Run: headless pygame with SDL's dummy video driver; simulated clock (each Clock.tick advances the game by its frame time, no real sleeping); random seed 0; keys injected as events and as key.get_pressed() state; no mouse input.
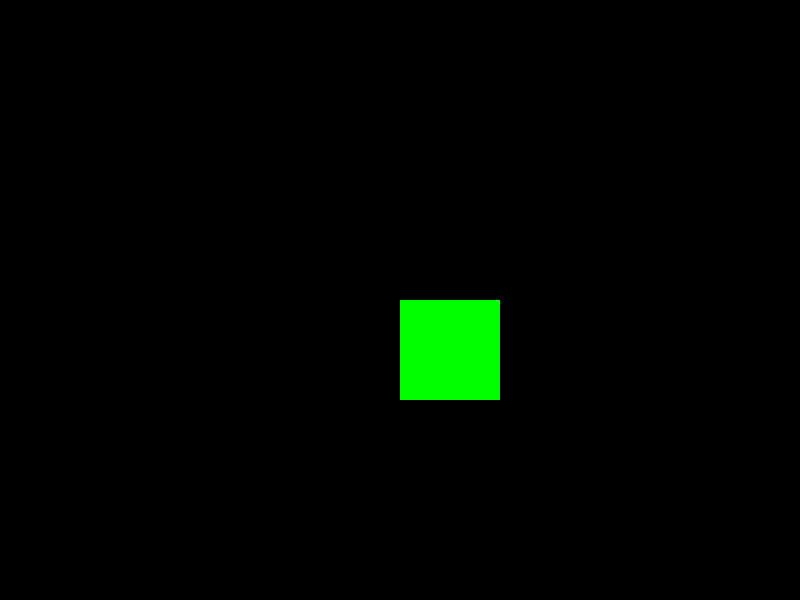
Frame 1 of 4 · flips 1–60 · no input
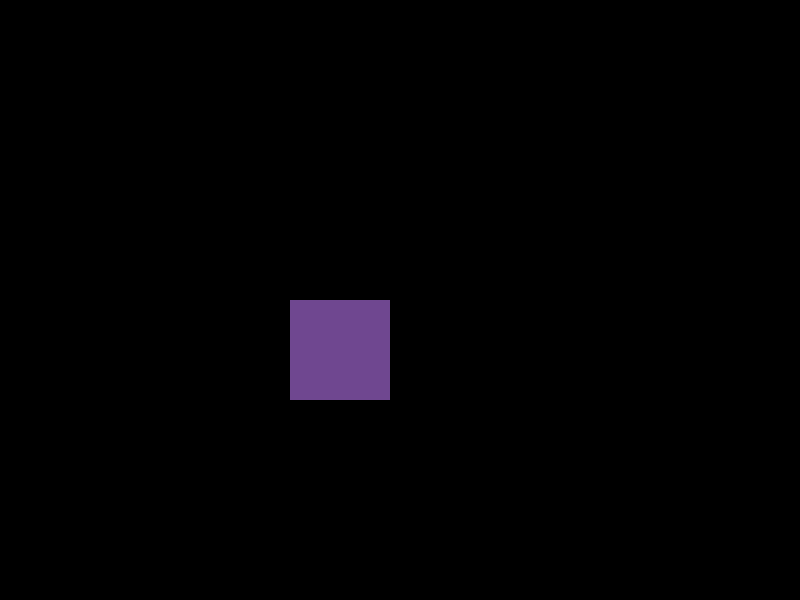
Frame 2 of 4 · flips 61–180 · tapped SPACE, RETURN · held RIGHT (→), D
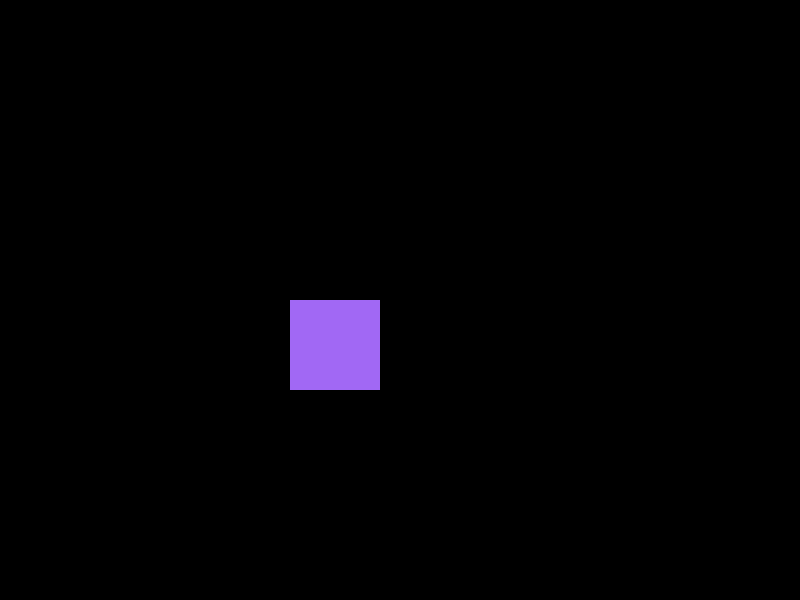
Frame 3 of 4 · flips 181–300 · held DOWN (↓), S
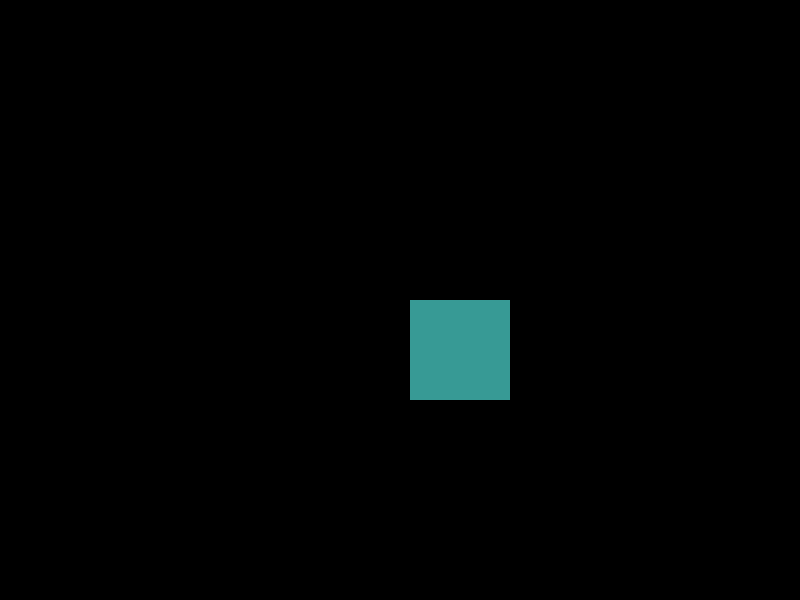
Frame 4 of 4 · flips 301–420 · held LEFT (←), A, UP (↑), W

The pygame program that drew these frames:

import pygame
import random

# 1. Configurações Iniciais
pygame.init()
LARGURA, ALTURA = 800, 600
tela = pygame.display.set_mode((LARGURA, ALTURA))
pygame.display.set_caption("Exercício 1: Movimentação Básica")

# Cores
PRETO = (0, 0, 0)
cor_quadrado = (0, 255, 0)

# 2. Variáveis do Jogador
tamanho_quadrado = 100

pos_x = LARGURA // 2
pos_y = ALTURA // 2
velocidade = 30

relogio = pygame.time.Clock()
rodando = True

# Controle para evitar aumentar/diminuir várias vezes enquanto segura a tecla
w_pressionado = False
s_pressionado = False

# --- LOOP PRINCIPAL ---
while rodando:

    # A. Tratamento de Eventos
    for evento in pygame.event.get():
        if evento.type == pygame.QUIT:
            rodando = False

    # B. Captura de Teclas Pressionadas
    teclas = pygame.key.get_pressed()

    if teclas[pygame.K_LEFT]:
        pos_x -= velocidade
    if teclas[pygame.K_RIGHT]:
        pos_x += velocidade
    if teclas[pygame.K_UP]:
        pos_y -= velocidade
    if teclas[pygame.K_DOWN]:
        pos_y += velocidade

    # Aumenta o tamanho com W
    if teclas[pygame.K_w]:
        if not w_pressionado:
            tamanho_quadrado += 10
            w_pressionado = True
    else:
        w_pressionado = False

    # Diminui o tamanho com S
    if teclas[pygame.K_s]:
        if not s_pressionado:
            tamanho_quadrado -= 10
            if tamanho_quadrado < 20:
                tamanho_quadrado = 20
            s_pressionado = True
    else:
        s_pressionado = False

    # C. Lógica Pac-Man + Mudança de cor
    mudou_cor = False

    if pos_x > LARGURA:
        pos_x = -tamanho_quadrado
        mudou_cor = True

    if pos_x + tamanho_quadrado < 0:
        pos_x = LARGURA
        mudou_cor = True

    if pos_y > ALTURA:
        pos_y = -tamanho_quadrado
        mudou_cor = True

    if pos_y + tamanho_quadrado < 0:
        pos_y = ALTURA
        mudou_cor = True

    # Se atravessou uma borda, sorteia uma nova cor
    if mudou_cor:
        cor_quadrado = (
            random.randint(0, 255),
            random.randint(0, 255),
            random.randint(0, 255)
        )

    # D. Desenho (Renderização)
    tela.fill(PRETO)

    pygame.draw.rect(
        tela,
        cor_quadrado,
        (pos_x, pos_y, tamanho_quadrado, tamanho_quadrado)
    )

    pygame.display.flip()
    relogio.tick(60)

pygame.quit()
